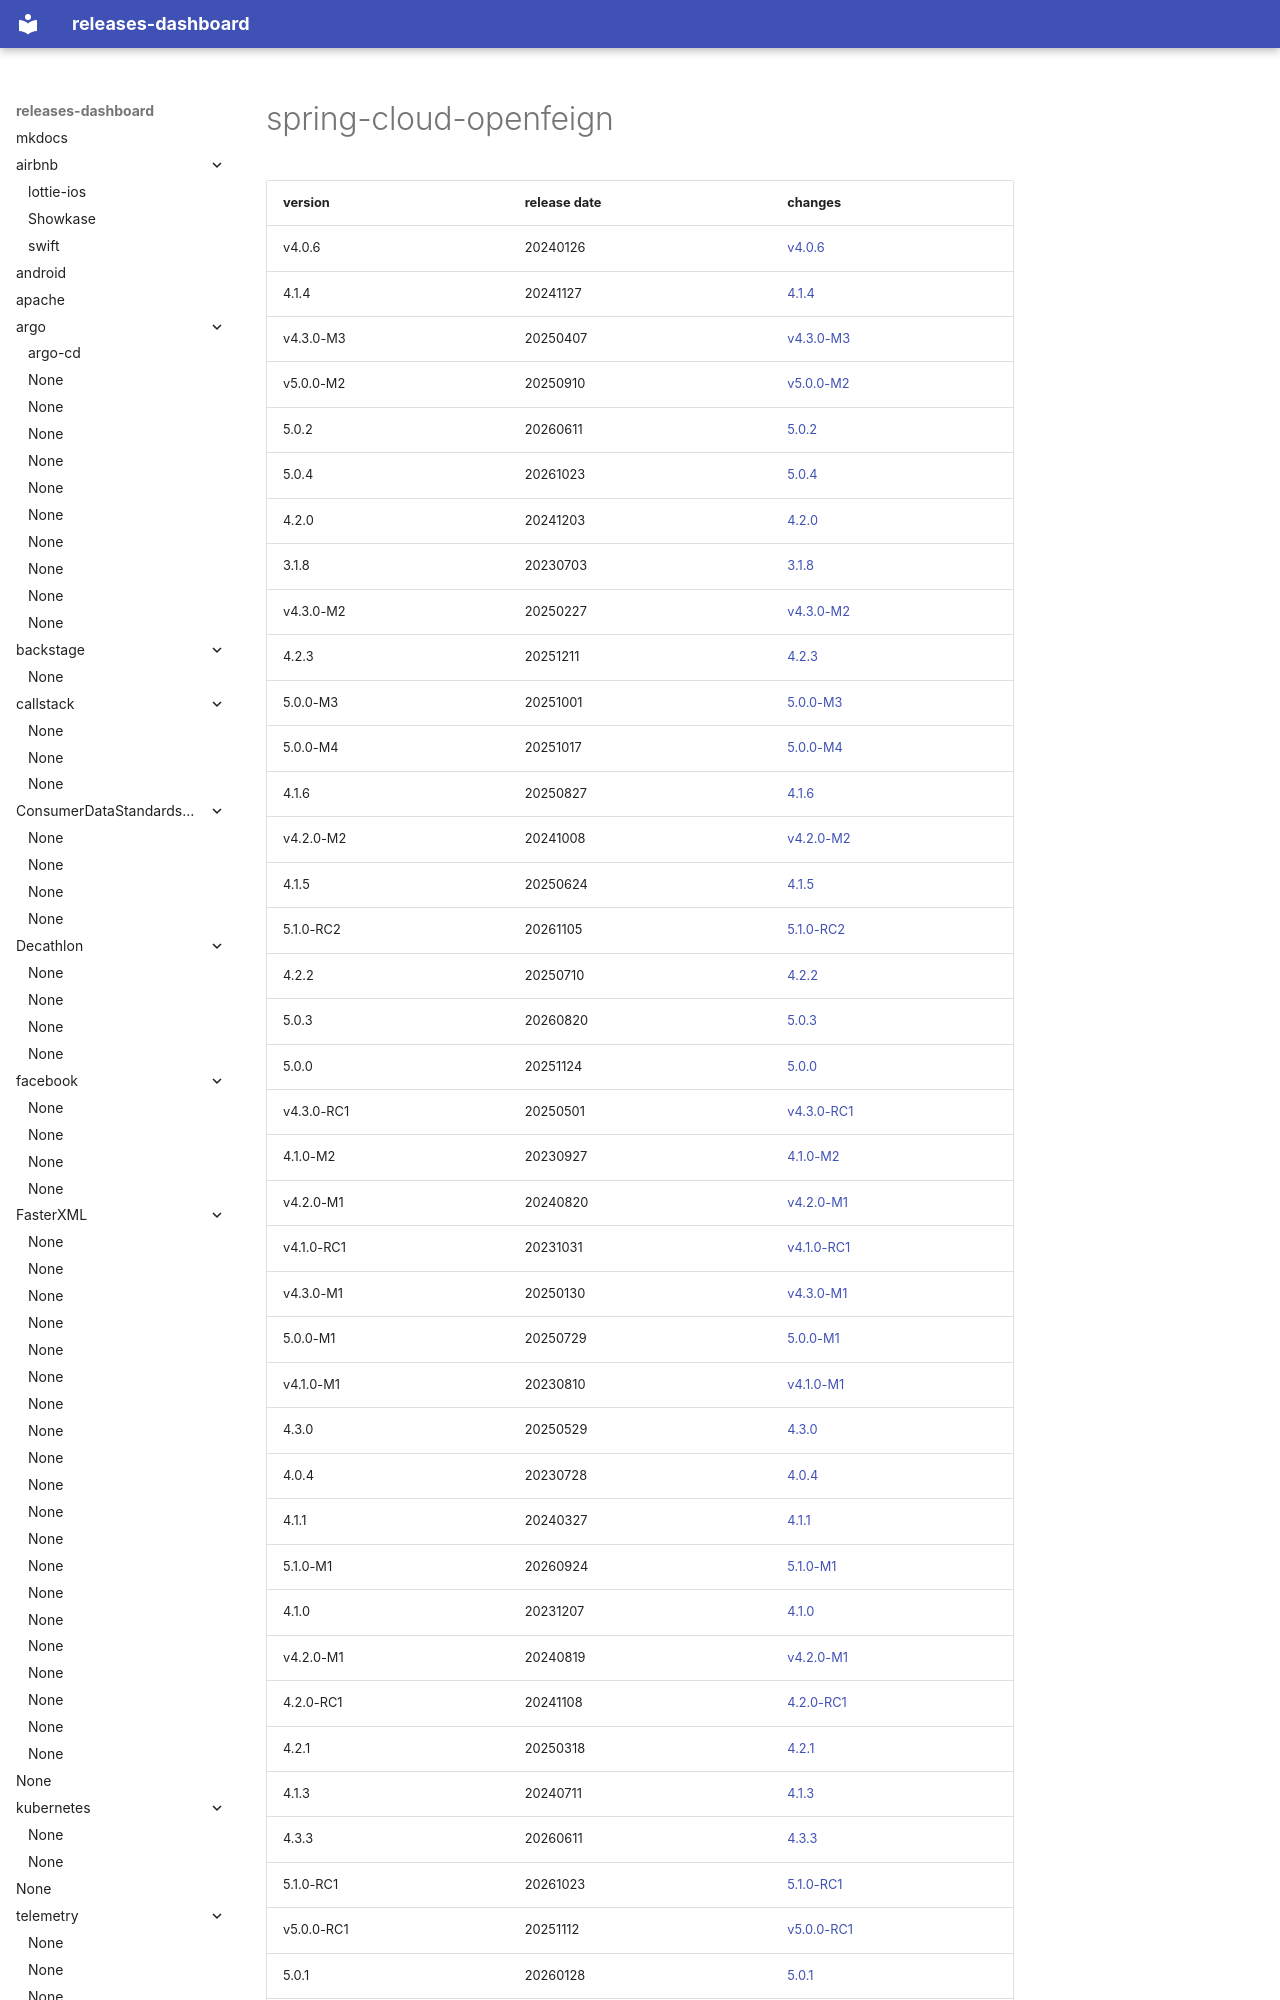

repository: rock-hu/releases-dashboard · page: spring-cloud/spring-cloud-openfeign/index.html · generator: mkdocs

# spring-cloud-openfeign	


|version|release date|changes|
|---|---|---|
|v4.0.6|20240126|[v4.0.6](./v4.0.6-20240126.md)|
|4.1.4|20241127|[4.1.4](./4.1.4-20241127.md)|
|v4.3.0-M3|20250407|[v4.3.0-M3](./v4.3.0-M3-20250407.md)|
|v5.0.0-M2|20250910|[v5.0.0-M2](./v5.0.0-M2-20250910.md)|
|5.0.2|20260611|[5.0.2](./5.0.2-20260611.md)|
|5.0.4|20261023|[5.0.4](./5.0.4-20261023.md)|
|4.2.0|20241203|[4.2.0](./4.2.0-20241203.md)|
|3.1.8|20230703|[3.1.8](./3.1.8-20230703.md)|
|v4.3.0-M2|20250227|[v4.3.0-M2](./v4.3.0-M2-20250227.md)|
|4.2.3|20251211|[4.2.3](./4.2.3-20251211.md)|
|5.0.0-M3|20251001|[5.0.0-M3](./5.0.0-M3-20251001.md)|
|5.0.0-M4|20251017|[5.0.0-M4](./5.0.0-M4-20251017.md)|
|4.1.6|20250827|[4.1.6](./4.1.6-20250827.md)|
|v4.2.0-M2|202410
